Run: headless pygame with SDL's dummy video driver; simulated clock (each Clock.tick advances the game by its frame time, no real sleeping); random seed 0; keys injected as events and as key.get_pressed() state; no mouse input.
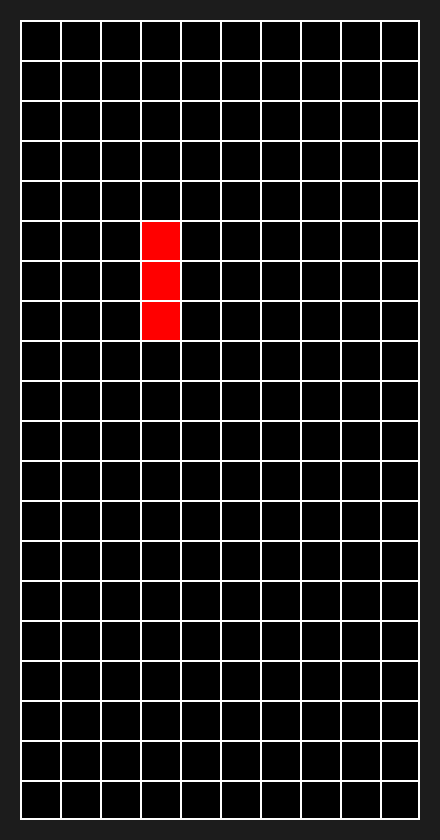
Frame 1 of 4 · flips 1–60 · no input
Frame 2 of 4 · flips 61–180 · tapped SPACE, RETURN · held RIGHT (→), D · screen unchanged from frame 1, image omitted
Frame 3 of 4 · flips 181–300 · held DOWN (↓), S · screen unchanged from frame 2, image omitted
Frame 4 of 4 · flips 301–420 · held LEFT (←), A, UP (↑), W · screen unchanged from frame 3, image omitted

The pygame program that drew these frames:

"""Tetris."""

import pygame

KOLOMMEN = 10
RIJEN = 20
CELL_GROOTTE = 40

SPEELVELD_BREEDTE = KOLOMMEN * CELL_GROOTTE
SPEELVELD_HOOGTE = RIJEN * CELL_GROOTTE

RAND_BREEDTE = 20

VENSTER_HOOGTE = SPEELVELD_HOOGTE + 2 * RAND_BREEDTE
VENSTER_BREEDTE = SPEELVELD_BREEDTE + 2 * RAND_BREEDTE

GEEL = "#F1E60D"
ROOD = "#E51B20"
BLAUW = "#204B9B"
GROEN = "#65B32E"
PAARS = "#7B217F"
ORANJE = "#F07E13"
GRIJS = "#1C1C1C"
WIT = "#FFFFFF"


class Block(pygame.sprite.Sprite):
    def __init__(self, group, kleur, kolom, rij):
        super().__init__(group)
        self.image = pygame.Surface((CELL_GROOTTE, CELL_GROOTTE))
        self.image.fill(kleur)

        x = kolom * CELL_GROOTTE
        y = rij * CELL_GROOTTE
        self.rect = self.image.get_rect(topleft=(x, y))


pygame.init()
pygame.display.set_caption("Tetris!")
venster = pygame.display.set_mode((VENSTER_BREEDTE, VENSTER_HOOGTE))
speelveld = pygame.Surface((SPEELVELD_BREEDTE, SPEELVELD_HOOGTE))
clock = pygame.time.Clock()
sprites = pygame.sprite.Group()

while True:
    for event in pygame.event.get():
        if event.type == pygame.QUIT:
            pygame.quit()

    venster.fill(GRIJS)
    venster.blit(speelveld, (RAND_BREEDTE, RAND_BREEDTE))

    # BLOKKEN
    block = Block(sprites, "red", 3, 5)
    block = Block(sprites, "red", 3, 6)
    block = Block(sprites, "red", 3, 7)
    sprites.draw(speelveld)

    # ROOSTER
    for kolom in range(1, KOLOMMEN):
        x = kolom * CELL_GROOTTE
        pygame.draw.line(speelveld, WIT, (x, 0), (x, SPEELVELD_HOOGTE), 2)
    for rij in range(1, RIJEN):
        y = rij * CELL_GROOTTE
        pygame.draw.line(speelveld, WIT, (0, y), (SPEELVELD_BREEDTE, y), 2)
    pygame.draw.rect(speelveld, WIT, (0, 0, SPEELVELD_BREEDTE, SPEELVELD_HOOGTE), 2)

    pygame.display.update()
    clock.tick()
